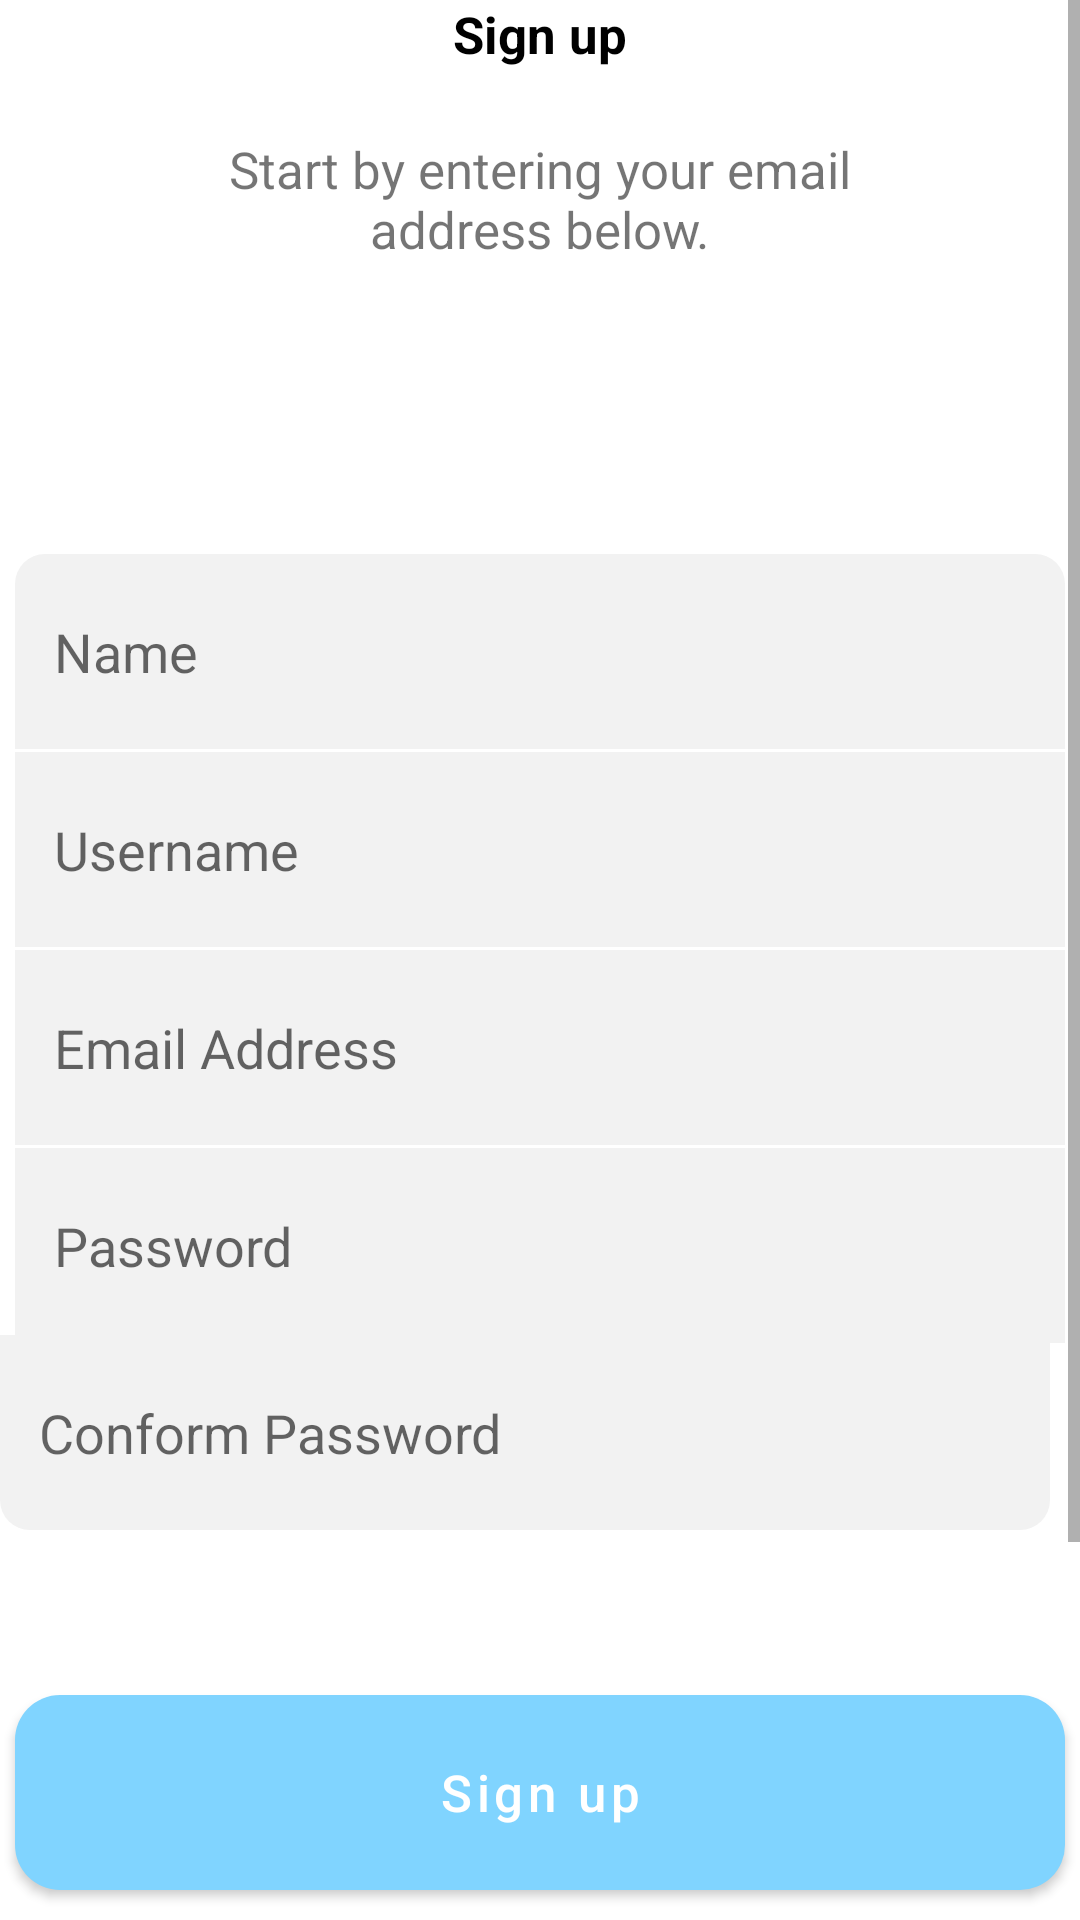

Write the Android layout XML for this screen, with the resource values it uses.
<!-- AndroidManifest.xml: activity theme Theme.Design_demo2 -->
<!-- res/layout/activity_sign_up.xml -->
<?xml version="1.0" encoding="utf-8"?>
<ScrollView
    xmlns:android="http://schemas.android.com/apk/res/android"
    xmlns:app="http://schemas.android.com/apk/res-auto"
    xmlns:tools="http://schemas.android.com/tools"
    android:layout_width="match_parent"
    android:layout_height="match_parent"
    tools:context=".SignUpActivity">
    <RelativeLayout
        android:layout_width="match_parent"
        android:layout_height="match_parent">
    <ImageView
        android:layout_width="30dp"
        android:layout_height="30dp"
        android:src="@drawable/back"
        android:layout_marginLeft="7dp"
        android:id="@+id/backBtn"
        android:textSize="25dp"
        />
    <TextView
        android:layout_width="wrap_content"
        android:layout_height="wrap_content"
        android:text="Sign up"
        android:textSize="17sp"
        android:textColor="@color/black"
        android:layout_centerHorizontal="true"
        android:textStyle="bold"
        />
    <TextView
        android:layout_width="wrap_content"
        android:layout_height="wrap_content"
        android:layout_centerHorizontal="true"
        android:layout_marginTop="45dp"
        android:textSize="17sp"
        android:text="Start by entering your email"
        />
    <TextView
        android:layout_width="wrap_content"
        android:layout_height="wrap_content"
        android:textSize="17sp"
        android:id="@+id/below"
        android:layout_marginTop="65dp"
        android:layout_centerHorizontal="true"
        android:text="address below."/>
    <ImageView
        android:layout_width="50dp"
        android:layout_height="50dp"
        android:src="@drawable/camera"
        android:layout_below="@+id/below"
        android:layout_centerHorizontal="true"
        android:layout_marginTop="45dp"
        android:id="@+id/camera"/>
    <EditText
        android:layout_width="350dp"
        android:layout_height="65dp"
        android:id="@+id/name"
        android:hint="Name "
        android:layout_below="@+id/camera"
       android:layout_marginTop="2dp"
        android:background="@drawable/textview"
        android:inputType="textPersonName"
        android:paddingLeft="13dp"
        android:layout_centerHorizontal="true"/>
    <EditText
        android:layout_width="350dp"
        android:layout_height="65dp"
        android:id="@+id/username"
        android:hint="Username"
        android:paddingLeft="13dp"
        android:layout_below="@+id/name"
        android:background="@drawable/square"
        android:inputType="textPersonName"
        android:layout_marginTop="1dp"
        android:layout_centerHorizontal="true"/>
    <EditText
        android:layout_width="350dp"
        android:layout_height="65dp"
        android:id="@+id/emailAddress"
        android:hint="Email Address"
        android:paddingLeft="13dp"
        android:layout_below="@+id/username"
        android:background="@drawable/square"
        android:inputType="textPersonName"
        android:layout_marginTop="1dp"
        android:layout_centerHorizontal="true"/>
    <EditText
        android:layout_width="350dp"
        android:layout_height="65dp"
        android:id="@+id/password"
        android:hint="Password"
        android:paddingLeft="13dp"
        android:layout_below="@+id/emailAddress"
        android:background="@drawable/square"
        android:inputType="textPassword"
        android:layout_marginTop="1dp"
        android:layout_centerHorizontal="true"/>

        <EditText
            android:id="@+id/conformPass"
            android:layout_width="350dp"
            android:layout_height="65dp"
            android:layout_below="@+id/password"
            android:layout_marginTop="-3dp"
            android:background="@drawable/textview2"
            android:hint="Conform Password"
            android:inputType="textPassword"
            android:paddingLeft="13dp" />

        <Button
        android:layout_width="350dp"
        android:layout_height="65dp"
        android:id="@+id/signup_btn"
        android:layout_below="@+id/conformPass"
        android:layout_marginTop="55dp"
        android:background="@drawable/btn"
        android:layout_centerHorizontal="true"
        android:text="Sign up"
        android:textAllCaps="false"
        android:textSize="17sp"/>
        <TextView
            android:layout_width="wrap_content"
            android:layout_height="wrap_content"
            android:text="Sign in via:"
            android:id="@+id/signin_via"
            android:textSize="17sp"
            android:layout_below="@+id/signup_btn"
            android:layout_marginTop="40dp"
            android:layout_centerHorizontal="true"/>
        <TextView
            android:layout_width="150dp"
            android:layout_height="55dp"
            android:layout_marginTop="25dp"
            android:background="@drawable/facebook"
            android:layout_below="@+id/signin_via"
            android:text="facebook"
            android:id="@+id/facebook"
            android:layout_marginLeft="55dp"
            android:gravity="center"
            android:textSize="17sp"
            android:textColor="@color/white"
            />
        <TextView
            android:layout_width="150dp"
            android:layout_height="55dp"
            android:layout_marginTop="25dp"
            android:layout_marginLeft="210dp"
            android:background="@drawable/google"
            android:layout_below="@+id/signin_via"
            android:text="Google"
            android:gravity="center"
            android:id="@+id/google"
            android:textSize="17sp"
            android:textColor="@color/white"/>
        <TextView
            android:layout_width="wrap_content"
            android:layout_height="match_parent"
            android:layout_below="@+id/google"
            android:layout_marginTop="5dp"/>
    </RelativeLayout>


</ScrollView>
<!-- resources referenced by this layout -->
<resources>
  <color name="black">#FF000000</color>
  <color name="white">#FFFFFFFF</color>
  <!-- drawable btn (drawable) -->
  <?xml version="1.0" encoding="utf-8"?>
  <shape xmlns:android="http://schemas.android.com/apk/res/android"
      android:shape="rectangle">
      <corners android:radius="15dp"/>
      <solid android:color="@color/purple_500"/>
  
  
  
  </shape>
  <!-- drawable facebook (drawable) -->
  <?xml version="1.0" encoding="utf-8"?>
  <shape xmlns:android="http://schemas.android.com/apk/res/android"
      android:shape="rectangle">
      <solid android:color="#4747d1"/>
          <corners android:radius="5dp"/>
  
  </shape>
  <!-- drawable google (drawable) -->
  <?xml version="1.0" encoding="utf-8"?>
  <shape xmlns:android="http://schemas.android.com/apk/res/android"
      android:shape="rectangle">
      <corners android:radius="5dp"/>
      <solid android:color="#ff3333"/>
  </shape>
  <!-- drawable square (drawable) -->
  <?xml version="1.0" encoding="utf-8"?>
  <shape xmlns:android="http://schemas.android.com/apk/res/android"
      android:shape="rectangle">
      <solid android:color="#f2f2f2"/>
  
  </shape>
  <!-- drawable textview (drawable) -->
  <?xml version="1.0" encoding="utf-8"?>
  <shape xmlns:android="http://schemas.android.com/apk/res/android"
      android:shape="rectangle">
      <solid android:color="#f2f2f2"/>
      <corners
          android:topLeftRadius="10dp"
          android:topRightRadius="10dp"/>
  
  </shape>
  <!-- drawable textview2 (drawable) -->
  <?xml version="1.0" encoding="utf-8"?>
  <shape xmlns:android="http://schemas.android.com/apk/res/android"
      android:shape="rectangle">
      <solid android:color="#f2f2f2"/>
      <corners android:bottomLeftRadius="10dp"
          android:bottomRightRadius="10dp"/>
  
  </shape>
  <style name="Theme.Design_demo2" parent="Theme.MaterialComponents.DayNight.NoActionBar">
          
          <item name="colorPrimary">@color/purple_500</item>
          <item name="colorPrimaryVariant">@color/purple_700</item>
          <item name="colorOnPrimary">@color/white</item>
          
          <item name="colorSecondary">@color/teal_200</item>
          <item name="colorSecondaryVariant">@color/teal_700</item>
          <item name="colorOnSecondary">@color/black</item>
          
          <item name="android:statusBarColor" tools:targetApi="l">?attr/colorPrimaryVariant</item>
          
      </style>
  <color name="purple_500">#80d4ff</color>
  <color name="purple_700">#Fff</color>
  <color name="teal_200">#DA032E</color>
  <color name="teal_700">#FF018786</color>
</resources>
